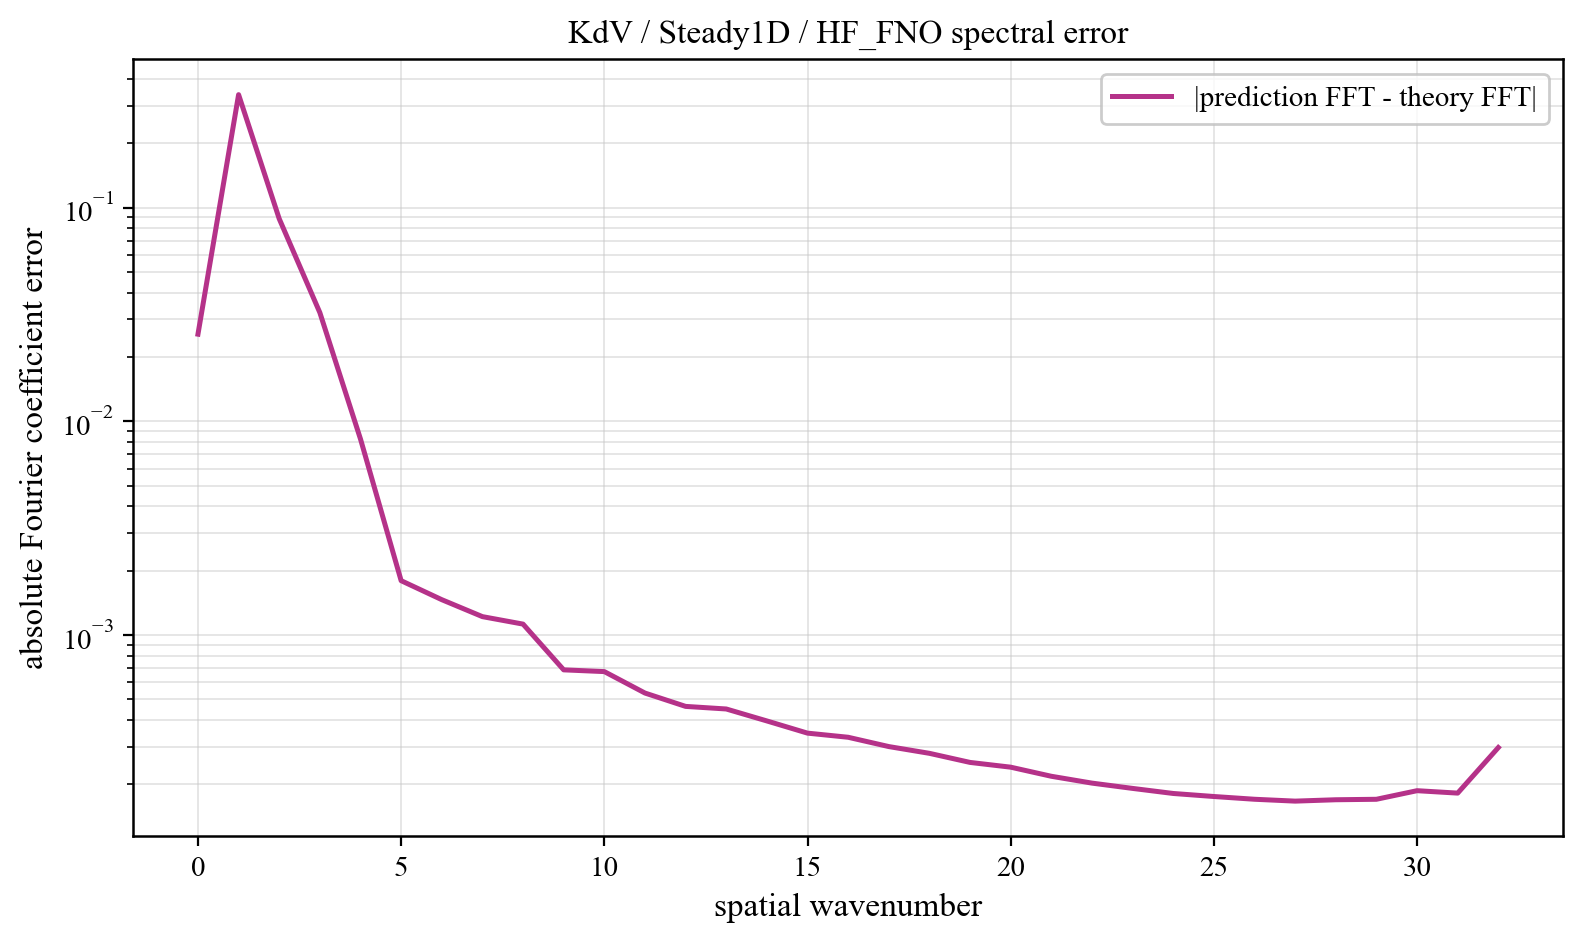

Source data for this figure (header and first rows):
component, prediction_magnitude, theory_magnitude, absolute_coefficient_error
0, 0.2307, 0.2051, 0.02558
1, 0.08112, 0.2898, 0.3383
2, 0.009438, 0.0963, 0.08872
3, 0.03821, 0.006033, 0.03225
4, 0.01041, 0.003377, 0.008254
5, 0.003196, 0.002182, 0.001793
6, 0.001217, 0.001538, 0.001461
7, 0.001497, 0.001151, 0.001217
8, 0.001293, 0.0009004, 0.001123
9, 0.001015, 0.0007291, 0.0006857
10, 0.0009502, 0.0006067, 0.0006729
11, 0.0007354, 0.0005164, 0.000534
12, 0.0006199, 0.0004478, 0.0004625
13, 0.0005345, 0.0003945, 0.0004497
14, 0.0004562, 0.0003524, 0.0003953
15, 0.0003939, 0.0003185, 0.0003466
16, 0.0003507, 0.000291, 0.0003315
17, 0.0002893, 0.0002683, 0.0002999
18, 0.000245, 0.0002495, 0.0002788
19, 0.0002149, 0.0002338, 0.0002528
20, 0.0001953, 0.0002205, 0.0002402
21, 0.0001587, 0.0002094, 0.0002177
22, 0.0001358, 0.0001999, 0.0002022
23, 0.0001166, 0.000192, 0.000191
24, 0.0001034, 0.0001853, 0.0001809
25, 8.627050845688735e-05, 0.0001797, 0.000175
26, 6.726761338991035e-05, 0.000175, 0.0001699
27, 5.953162079110116e-05, 0.0001712, 0.0001665
28, 4.7792151203410936e-05, 0.0001682, 0.000169
29, 4.2752567027032e-05, 0.000166, 0.0001699
30, 4.022775571608364e-05, 0.0001644, 0.0001864
31, 4.254255373012323e-05, 0.0001634, 0.0001816
32, 0.0001336, 0.0001631, 0.0002967
